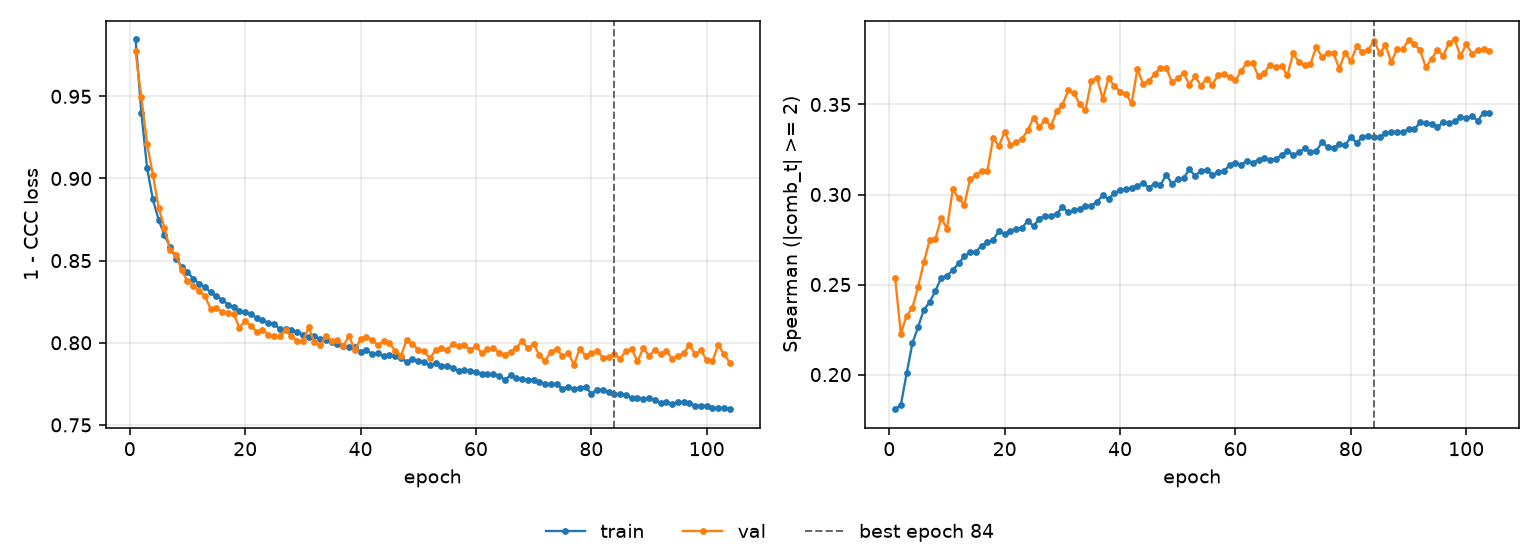

The table this chart was drawn from, first rows:
epoch, tr_loss, vl_loss, tr_sp, vl_sp, is_best
1, 0.9846, 0.9773, 0.1808, 0.2539, False
2, 0.9401, 0.9493, 0.1831, 0.2228, False
3, 0.9063, 0.9211, 0.2006, 0.2326, False
4, 0.8872, 0.9022, 0.2174, 0.237, False
5, 0.8748, 0.8822, 0.2265, 0.2489, False
6, 0.8656, 0.8699, 0.2361, 0.2624, False
7, 0.8583, 0.8568, 0.2402, 0.2749, False
8, 0.8512, 0.8535, 0.2466, 0.2755, False
9, 0.8464, 0.8441, 0.2537, 0.2867, False
10, 0.8431, 0.8374, 0.255, 0.2811, False
11, 0.8389, 0.8348, 0.2579, 0.3028, False
12, 0.836, 0.8315, 0.2617, 0.298, False
13, 0.834, 0.8285, 0.2656, 0.2942, False
14, 0.8308, 0.8207, 0.2678, 0.3084, False
15, 0.8282, 0.8212, 0.2682, 0.3106, False
16, 0.8262, 0.8189, 0.2716, 0.3133, False
17, 0.8232, 0.8178, 0.2736, 0.3132, False
18, 0.8215, 0.8175, 0.2746, 0.3314, False
19, 0.8193, 0.8093, 0.28, 0.3269, False
20, 0.8186, 0.8134, 0.278, 0.3349, False
21, 0.8176, 0.8103, 0.2798, 0.3276, False
22, 0.8151, 0.8068, 0.281, 0.3289, False
23, 0.8137, 0.8076, 0.2815, 0.331, False
24, 0.8121, 0.805, 0.2855, 0.3356, False
25, 0.8116, 0.8039, 0.2825, 0.3428, False
26, 0.8082, 0.804, 0.2867, 0.3375, False
27, 0.8082, 0.8078, 0.2882, 0.3415, False
28, 0.8075, 0.8039, 0.288, 0.3379, False
29, 0.8068, 0.801, 0.2894, 0.3462, False
30, 0.8046, 0.8008, 0.293, 0.3496, False
31, 0.8037, 0.8093, 0.2901, 0.3578, False
32, 0.804, 0.8002, 0.2914, 0.3566, False
33, 0.8024, 0.7984, 0.292, 0.35, False
34, 0.8016, 0.8042, 0.2936, 0.3468, False
35, 0.8003, 0.8013, 0.2938, 0.3631, False
36, 0.799, 0.8016, 0.2959, 0.3647, False
37, 0.7978, 0.7982, 0.2995, 0.3531, False
38, 0.7976, 0.804, 0.2975, 0.3647, False
39, 0.7976, 0.7955, 0.3008, 0.3604, False
40, 0.7943, 0.8021, 0.3023, 0.3571, False
41, 0.7957, 0.8035, 0.3032, 0.356, False
42, 0.7931, 0.8018, 0.3036, 0.3506, False
43, 0.7935, 0.7986, 0.305, 0.3696, False
44, 0.7918, 0.8009, 0.3063, 0.3614, False
45, 0.7923, 0.7997, 0.3038, 0.3631, False
46, 0.7919, 0.7951, 0.3061, 0.3669, False
47, 0.7904, 0.7921, 0.3052, 0.3705, False
48, 0.7885, 0.8018, 0.311, 0.3702, False
49, 0.7899, 0.7994, 0.306, 0.3624, False
50, 0.7888, 0.7957, 0.3086, 0.3645, False
51, 0.7883, 0.7947, 0.309, 0.3675, False
52, 0.7864, 0.7907, 0.314, 0.3611, False
53, 0.7874, 0.7954, 0.3105, 0.3656, False
54, 0.7858, 0.7969, 0.3132, 0.3604, False
55, 0.7861, 0.7956, 0.3136, 0.3644, False
56, 0.7848, 0.7994, 0.3111, 0.3611, False
57, 0.7827, 0.7981, 0.3122, 0.3663, False
58, 0.7833, 0.7984, 0.3132, 0.3667, False
59, 0.783, 0.7958, 0.3163, 0.3652, False
60, 0.7824, 0.7979, 0.3174, 0.3635, False
... 44 more rows
